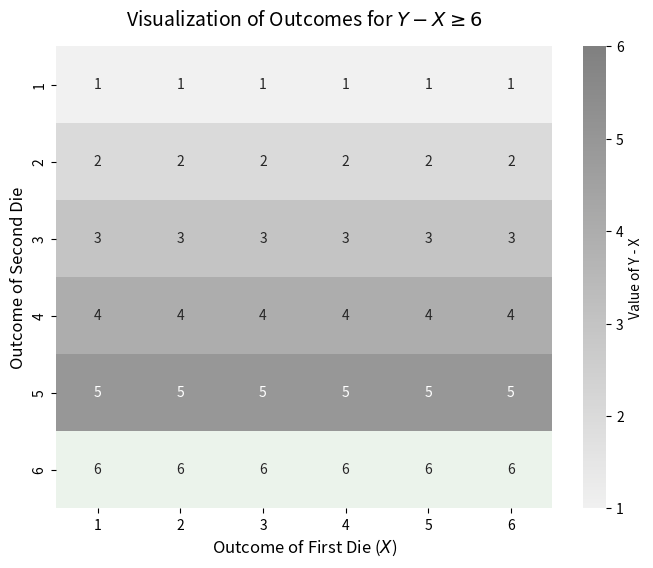

Generate this figure with matplotlib:
import numpy as np
import pandas as pd
import matplotlib.pyplot as plt
import seaborn as sns

# 1. Setup the sample space for two dice
die1_x = range(1, 7) # First die (X)
die2_z = range(1, 7) # Second die (Z)

# 2. Calculate the matrix of values for Y - X
# Since Y = X + Z, then Y - X = Z
data = []
for z in die2_z:
    row = []
    for x in die1_x:
        y = x + z
        # The question asks for the value of Y - X
        row.append(y - x)
    data.append(row)

# Create a DataFrame for easy plotting (Columns = Die 1, Rows = Die 2)
df = pd.DataFrame(data, index=die2_z, columns=die1_x)

# 3. Create the visualization
plt.figure(figsize=(8, 6))

# Identify which cells meet the target condition
condition_met = df >= 6

# Plot the base heatmap in gray for all outcomes
sns.heatmap(df, annot=True,
            cmap=sns.color_palette("light:gray", as_cmap=True),
            cbar_kws={'label': 'Value of Y - X'})

# Overlay a green heatmap to highlight the exact outcomes meeting the condition
sns.heatmap(df, mask=~condition_met, annot=True,
            cmap=sns.color_palette("light:green", as_cmap=True),
            cbar=False)

# Formatting the plot
plt.title(r'Visualization of Outcomes for $Y - X \geq 6$', fontsize=14, pad=15)
plt.xlabel('Outcome of First Die ($X$)', fontsize=12)
plt.ylabel('Outcome of Second Die', fontsize=12)

# Display the plot
plt.show()

# 4. Print the final calculated probability
total_outcomes = df.size
favorable_outcomes = condition_met.sum().sum()
probability = favorable_outcomes / total_outcomes

print(f"Total possible outcomes: {total_outcomes}")
print(f"Outcomes where Y - X >= 6: {favorable_outcomes}")
print(f"Probability: {favorable_outcomes}/{total_outcomes} = {probability:.3f}")
